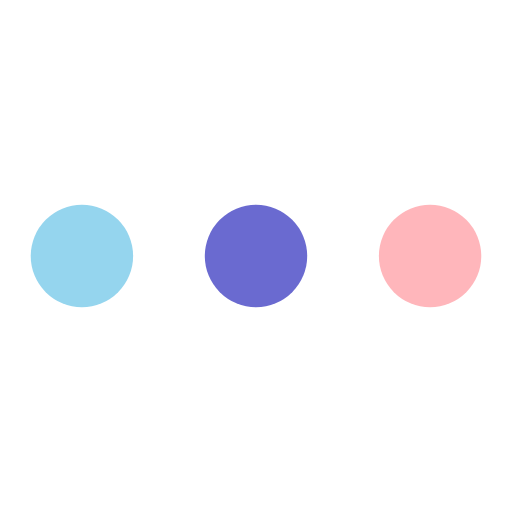
t = 0.00 s
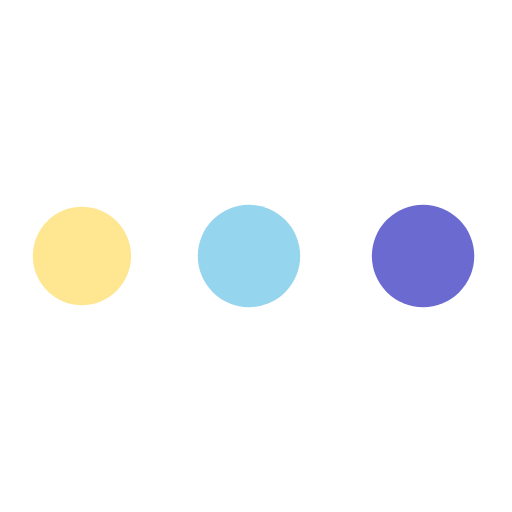
t = 0.45 s
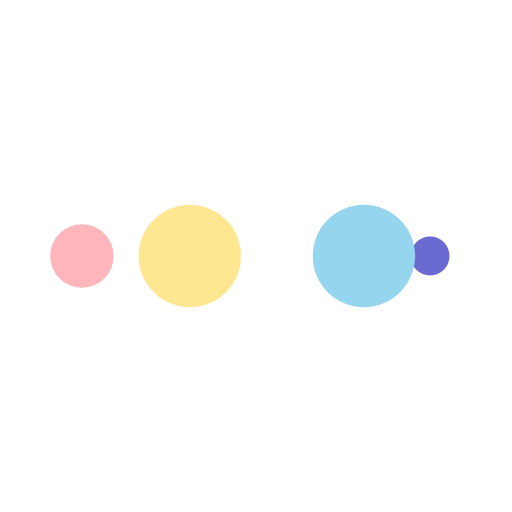
t = 0.74 s
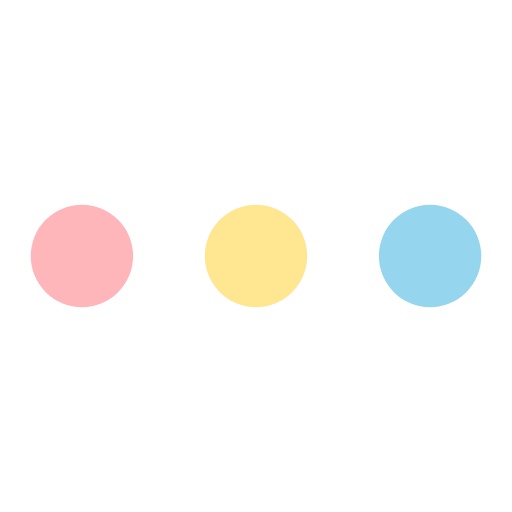
t = 1.19 s
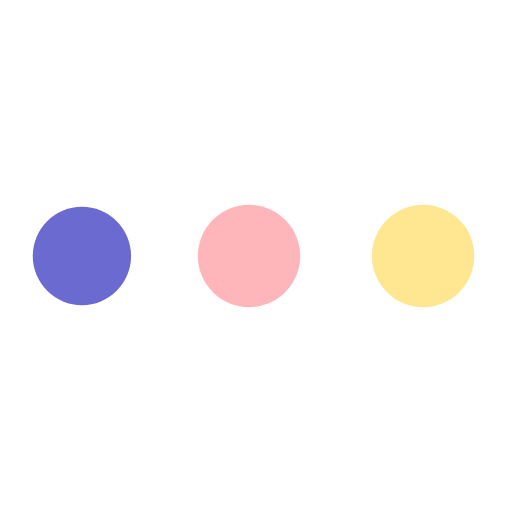
t = 1.64 s
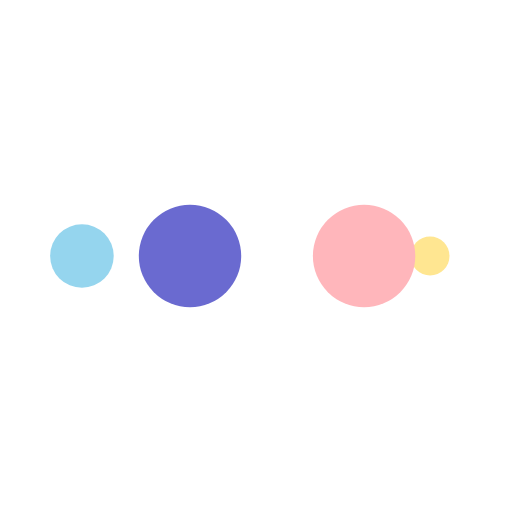
t = 1.94 s

The animated SVG that drew these frames (rendered in a browser with its animation timeline set to each time). Animation: 10 SMIL elements (animate=10); one cycle of 2.38 s, repeats indefinitely.

<?xml version="1.0" encoding="utf-8"?>
<svg xmlns="http://www.w3.org/2000/svg" xmlns:xlink="http://www.w3.org/1999/xlink" style="margin: auto; background: rgb(255, 255, 255); display: block; shape-rendering: auto;" width="200px" height="200px" viewBox="0 0 100 100" preserveAspectRatio="xMidYMid">
<circle cx="84" cy="50" r="10" fill="#ffb6bb">
    <animate attributeName="r" repeatCount="indefinite" dur="0.5952380952380952s" calcMode="spline" keyTimes="0;1" values="10;0" keySplines="0 0.5 0.5 1" begin="0s"></animate>
    <animate attributeName="fill" repeatCount="indefinite" dur="2.380952380952381s" calcMode="discrete" keyTimes="0;0.25;0.5;0.75;1" values="#ffb6bb;#6a6ad0;#95d5ee;#ffe691;#ffb6bb" begin="0s"></animate>
</circle><circle cx="16" cy="50" r="10" fill="#ffb6bb">
  <animate attributeName="r" repeatCount="indefinite" dur="2.380952380952381s" calcMode="spline" keyTimes="0;0.25;0.5;0.75;1" values="0;0;10;10;10" keySplines="0 0.5 0.5 1;0 0.5 0.5 1;0 0.5 0.5 1;0 0.5 0.5 1" begin="0s"></animate>
  <animate attributeName="cx" repeatCount="indefinite" dur="2.380952380952381s" calcMode="spline" keyTimes="0;0.25;0.5;0.75;1" values="16;16;16;50;84" keySplines="0 0.5 0.5 1;0 0.5 0.5 1;0 0.5 0.5 1;0 0.5 0.5 1" begin="0s"></animate>
</circle><circle cx="50" cy="50" r="10" fill="#ffe691">
  <animate attributeName="r" repeatCount="indefinite" dur="2.380952380952381s" calcMode="spline" keyTimes="0;0.25;0.5;0.75;1" values="0;0;10;10;10" keySplines="0 0.5 0.5 1;0 0.5 0.5 1;0 0.5 0.5 1;0 0.5 0.5 1" begin="-0.5952380952380952s"></animate>
  <animate attributeName="cx" repeatCount="indefinite" dur="2.380952380952381s" calcMode="spline" keyTimes="0;0.25;0.5;0.75;1" values="16;16;16;50;84" keySplines="0 0.5 0.5 1;0 0.5 0.5 1;0 0.5 0.5 1;0 0.5 0.5 1" begin="-0.5952380952380952s"></animate>
</circle><circle cx="84" cy="50" r="10" fill="#95d5ee">
  <animate attributeName="r" repeatCount="indefinite" dur="2.380952380952381s" calcMode="spline" keyTimes="0;0.25;0.5;0.75;1" values="0;0;10;10;10" keySplines="0 0.5 0.5 1;0 0.5 0.5 1;0 0.5 0.5 1;0 0.5 0.5 1" begin="-1.1904761904761905s"></animate>
  <animate attributeName="cx" repeatCount="indefinite" dur="2.380952380952381s" calcMode="spline" keyTimes="0;0.25;0.5;0.75;1" values="16;16;16;50;84" keySplines="0 0.5 0.5 1;0 0.5 0.5 1;0 0.5 0.5 1;0 0.5 0.5 1" begin="-1.1904761904761905s"></animate>
</circle><circle cx="16" cy="50" r="10" fill="#6a6ad0">
  <animate attributeName="r" repeatCount="indefinite" dur="2.380952380952381s" calcMode="spline" keyTimes="0;0.25;0.5;0.75;1" values="0;0;10;10;10" keySplines="0 0.5 0.5 1;0 0.5 0.5 1;0 0.5 0.5 1;0 0.5 0.5 1" begin="-1.7857142857142856s"></animate>
  <animate attributeName="cx" repeatCount="indefinite" dur="2.380952380952381s" calcMode="spline" keyTimes="0;0.25;0.5;0.75;1" values="16;16;16;50;84" keySplines="0 0.5 0.5 1;0 0.5 0.5 1;0 0.5 0.5 1;0 0.5 0.5 1" begin="-1.7857142857142856s"></animate>
</circle>
<!-- [ldio] generated by https://loading.io/ --></svg>